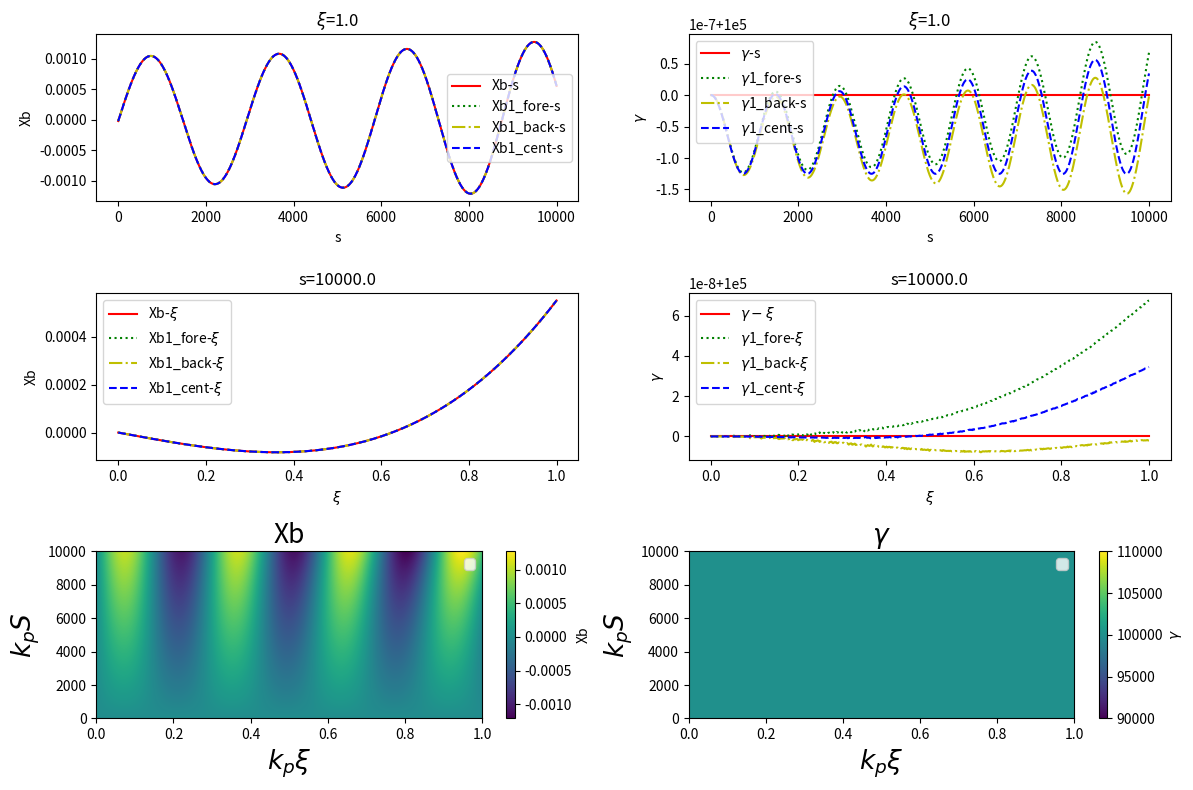
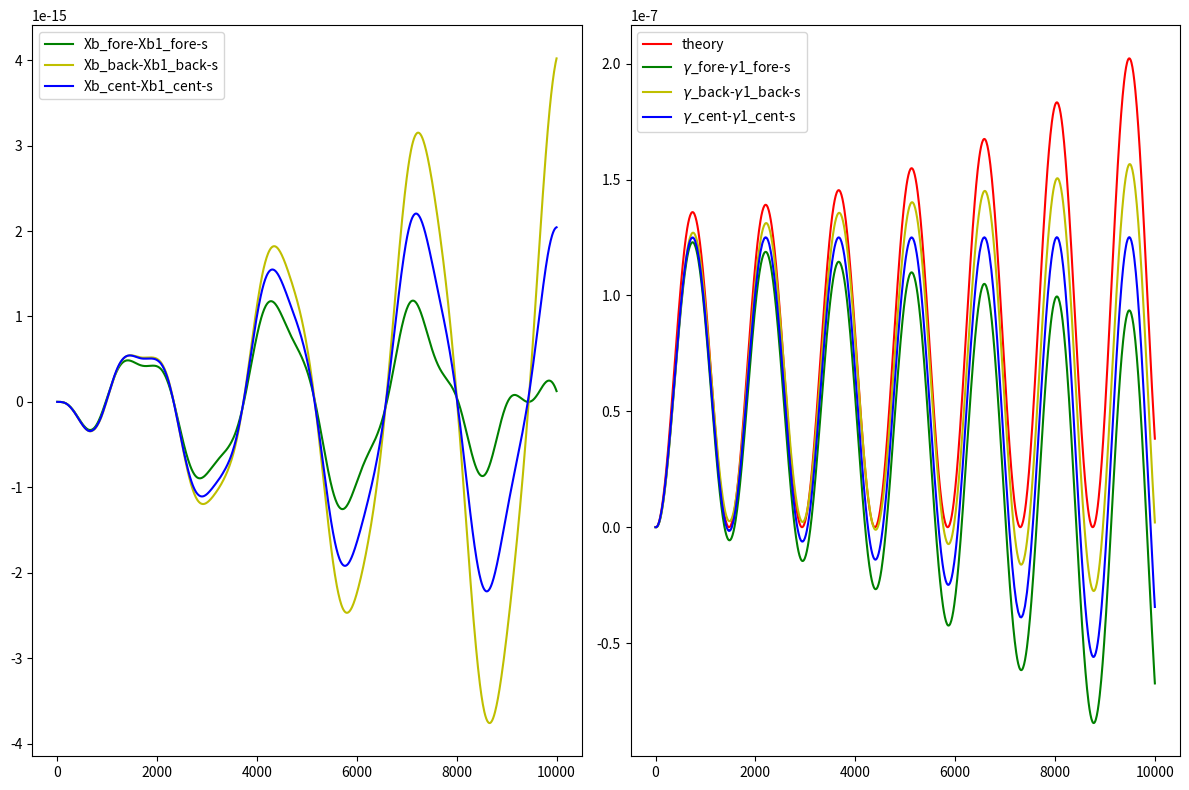

Reproduce these figures in Python, in order.
# 程序名：有限差分法解hosing+radiation耦合方程组2.0版本，加上额外项
# [redacted]
# 时间：2022.9.13 20：50
# 地点：高能所
# ----------------------------------------------------------------------------------------------------------
# Numerical sovinghosing of HI coupled equation:
# ∂ξ^2(Xc)+CrCψω0^2(Xc)=ω0^2(Xb)
# ∂s^2(Xb)+f/gamma∂s(Xb)+k^2/gamma(Xb)=k^2/gamma(Xc)
# ∂s(gamma)=f-2/3regamma^2k^4(xb-xc)^2
# Three variables, Xc(ξ,s), Xb(ξ,s), gamma(ξ,s)
'''
#Xb[i, j] = (fds/gamma[i, j-1]+1 - ((fds/gamma[i, j-1]+1)**2 + 4*(k2ds2/gamma[i, j-1]*(Xb[i, j-1]-Xc[i, j-1])/hs)**2 + 4*k2/gamma[i, j-1]*(Xb[i, j-1]-Xc[i, j-1])*(Xb[i, j-2]-Xb[i, j-1]))**(1/2))/(2*k2ds2*(Xb[i, j-1]-Xc[i, j-1])/gamma[i, j-1]/hs/hs) + Xb[i, j-1] #forward -b(+/-)sqrt(b2-4ac), the first blank
    	    #Xb[i, j] = k2ds2*(Xc[i, j-1]-Xb[i, j-1])/gamma[i, j-1] + (2-fds/gamma[i, j-1])*Xb[i, j-1] - (1-fds/gamma[i, j-1])*Xb[i, j-2] + k2ds2/gamma[i, j-1]*(Xc[i, j-1]-Xb[i, j-1])*((Xb[i, j-1]-Xb[i, j-2])/hs)**2 #backward
    	    Xb[i, j] = (fds/gamma[i, j-1]+1 - ((fds/gamma[i, j-1]+1)**2 + (k2ds2/gamma[i, j-1]*(Xb[i, j-1]-Xc[i, j-1])/hs)**2 + 2*k2/gamma[i, j-1]*(Xb[i, j-1]-Xc[i, j-1])*(Xb[i, j-2]-Xb[i, j-1]))**(1/2))/(k2*(Xb[i, j-1]-Xc[i, j-1])/gamma[i, j-1]/2) + Xb[i, j-1] #center -b(+/-)sqrt(b2-4ac), the first blank
    	    Xc[i, j] = CrCphiW0dxi2*Xb[i-1, j] + (2-CrCphiW0dxi2)*Xc[i-1, j] - Xc[i-2, j]
    	    #gamma[i, j] = fds - co_rek4ds*(gamma[i, j-1]*(Xb[i, j-1]-Xc[i, j-1]))**2 + gamma[i, j-1] - k2*(Xb[i, j]-Xb[i, j-1])*(Xb[i, j-1]-Xc[i, j-1]) #forward
    	    #gamma[i, j] = fds - co_rek4ds*(gamma[i, j-1]*(Xb[i, j-1]-Xc[i, j-1]))**2 + gamma[i, j-1] - k2*(Xb[i, j-1]-Xb[i, j-2])*(Xb[i, j-1]-Xc[i, j-1]) #backward
            gamma[i, j] = 2*fds - 2*co_rek4ds*(gamma[i, j-1]*(Xb[i, j-1]-Xc[i, j-1]))**2 + gamma[i, j-1] - k2*(Xb[i, j]-Xb[i, j-2])*(Xb[i, j-1]-Xc[i, j-1]) #center
'''
import numpy as np
import matplotlib.pyplot as plt

##################### Global variables ####################
lam = 0.
k2 = 0.5
w02 = 0.5
Cr = 1.
Cphi = 1.
re = 0.
f = 0.

##################### define function #####################
def numsolve_fore(nxi, ns, k2ds2, fds, CrCphiW0dxi2, co_rek4ds, omegabeta_ds): 
    '''
    forward
    calculate all Xb[:, :], Xc[:, :], gamma[:, :]
    
    Parameters
    ----------
    :param nxi, ns: the number of meshes of ξ and S in [0, max]
    :param hxi, hs: the step of ξ and S
    :param Ximax, Smax: the maximum value of ξ and S,from the beginning of 0
    :param XbI, XcI, gamma0: value at initial time, that is Xb[:, 1], Xc[1,:], gamma[:, 1]
    :param a: k^2*delts^2
    :param b: f*delts
    :param c: CrCphi*w0*deltxi^2
    :param d: 2/3*re*k^4*delts
    
    :return:Xb[i, j+1], Xc[i+1, j], gamma[i, j+1]
    
    ----------
    '''
    #define variables
    Xb = np.zeros((nxi, ns), dtype=float)  # define dtype for less running time
    Xc = np.zeros((nxi, ns), dtype=float)
    gamma = np.zeros((nxi, ns), dtype=float)
    gamma[:, 1] = gamma0
    gamma[:, 0] = gamma0
    
    for i in range(0, nxi):
        Xb[i, 0] = -omegabeta_ds*XbI[i]
        #Xb[i, 1] = XbI[i]
        
    for i in range(0, 2): 
        for j in range(2, ns):
            Xb[i, j] = (k2ds2*(Xc[i, j-1]-Xb[i, j-1])/gamma[i, j-1] - Xb[i, j-2] + (fds/gamma[i, j-1]+2.)*Xb[i, j-1])/(1.+fds/gamma[i, j-1])
            gamma[i, j] = fds - co_rek4ds*(gamma[i, j-1]*(Xb[i, j-1]-Xc[i, j-1]))**2 + gamma[i, j-1]
           
    for i in range(2, nxi):
    	for j in range(2, ns):
    	    Xb[i, j] = (k2ds2*(Xc[i, j-1]-Xb[i, j-1])/gamma[i, j-1] - Xb[i, j-2] + (fds/gamma[i, j-1]+2.)*Xb[i, j-1])/(1.+fds/gamma[i, j-1])
    	    Xc[i, j] = CrCphiW0dxi2*Xb[i-1, j] + (2-CrCphiW0dxi2)*Xc[i-1, j] - Xc[i-2, j]
    	    gamma[i, j] = fds - co_rek4ds*(gamma[i, j-1]*(Xb[i, j-1]-Xc[i, j-1]))**2 + gamma[i, j-1]  

    return Xb, gamma
    
def numsolve_back(nxi, ns, k2ds2, fds, CrCphiW0dxi2, co_rek4ds, omegabeta_ds): 
    '''
    forward
    calculate all Xb[:, :], Xc[:, :], gamma[:, :]
    
    Parameters
    ----------
    :param nxi, ns: the number of meshes of ξ and S in [0, max]
    :param hxi, hs: the step of ξ and S
    :param Ximax, Smax: the maximum value of ξ and S,from the beginning of 0
    :param XbI, XcI, gamma0: value at initial time, that is Xb[:, 1], Xc[1,:], gamma[:, 1]
    :param a: k^2*delts^2
    :param b: f*delts
    :param c: CrCphi*w0*deltxi^2
    :param d: 2/3*re*k^4*delts
    
    :return:Xb[i, j+1], Xc[i+1, j], gamma[i, j+1]
    
    ----------
    '''
    #define variables
    Xb = np.zeros((nxi, ns), dtype=float)  # define dtype for less running time
    Xc = np.zeros((nxi, ns), dtype=float)
    gamma = np.zeros((nxi, ns), dtype=float)
    gamma[:, 1] = gamma0
    gamma[:, 0] = gamma0
    
    for i in range(0, nxi):
        Xb[i, 0] = -omegabeta_ds*XbI[i]
        #Xb[i, 1] = XbI[i]
        
    for i in range(0, 2): 
        for j in range(2, ns):
            Xb[i, j] = (k2ds2*(Xc[i, j-1]-Xb[i, j-1])/gamma[i, j-1] - (fds/gamma[i, j-1]-2.)*Xb[i, j-1] + (fds/gamma[i, j-1]-1.)*Xb[i, j-2])
            gamma[i, j] = fds - co_rek4ds*(gamma[i, j-1]*(Xb[i, j-1]-Xc[i, j-1]))**2 + gamma[i, j-1]  
           
    for i in range(2, nxi):
    	for j in range(2, ns):
    	    Xb[i, j] = (k2ds2*(Xc[i, j-1]-Xb[i, j-1])/gamma[i, j-1] - (fds/gamma[i, j-1]-2.)*Xb[i, j-1] + (fds/gamma[i, j-1]-1.)*Xb[i, j-2])
    	    Xc[i, j] = CrCphiW0dxi2*Xb[i-1, j] + (2-CrCphiW0dxi2)*Xc[i-1, j] - Xc[i-2, j]
    	    gamma[i, j] = fds - co_rek4ds*(gamma[i, j-1]*(Xb[i, j-1]-Xc[i, j-1]))**2 + gamma[i, j-1]  

    return Xb, gamma

def numsolve_cent(nxi, ns, k2ds2, fds, CrCphiW0dxi2, co_rek4ds, omegabeta_ds): 
    '''
    forward
    calculate all Xb[:, :], Xc[:, :], gamma[:, :]
    
    Parameters
    ----------
    :param nxi, ns: the number of meshes of ξ and S in [0, max]
    :param hxi, hs: the step of ξ and S
    :param Ximax, Smax: the maximum value of ξ and S,from the beginning of 0
    :param XbI, XcI, gamma0: value at initial time, that is Xb[:, 1], Xc[1,:], gamma[:, 1]
    :param a: k^2*delts^2
    :param b: f*delts
    :param c: CrCphi*w0*deltxi^2
    :param d: 2/3*re*k^4*delts
    
    :return:Xb[i, j+1], Xc[i+1, j], gamma[i, j+1]
    
    ----------
    '''
    #define variables
    Xb = np.zeros((nxi, ns), dtype=float)  # define dtype for less running time
    Xc = np.zeros((nxi, ns), dtype=float)
    gamma = np.zeros((nxi, ns), dtype=float)
    gamma[:, 1] = gamma0
    gamma[:, 0] = gamma0
    
    for i in range(0, nxi):
        Xb[i, 0] = -omegabeta_ds*XbI[i]
        #Xb[i, 1] = XbI[i]
        
    for i in range(0, 2): 
        for j in range(2, ns):
            Xb[i, j] = (k2ds2*(Xc[i, j-1]-Xb[i, j-1])/gamma[i, j-1] + 2*Xb[i, j-1] + (fds/gamma[i, j-1]/2.-1.)*Xb[i, j-2])/(1+fds/gamma[i, j-1]/2.)
            gamma[i, j] = 2*fds - 2*co_rek4ds*(gamma[i, j-1]*(Xb[i, j-1]-Xc[i, j-1]))**2 + gamma[i, j-2]
           
    for i in range(2, nxi):
    	for j in range(2, ns):
    	    Xb[i, j] = (k2ds2*(Xc[i, j-1]-Xb[i, j-1])/gamma[i, j-1] + 2*Xb[i, j-1] + (fds/gamma[i, j-1]/2.-1.)*Xb[i, j-2])/(1+fds/gamma[i, j-1]/2.)
    	    Xc[i, j] = CrCphiW0dxi2*Xb[i-1, j] + (2-CrCphiW0dxi2)*Xc[i-1, j] - Xc[i-2, j]
    	    gamma[i, j] = 2*fds - 2*co_rek4ds*(gamma[i, j-1]*(Xb[i, j-1]-Xc[i, j-1]))**2 + gamma[i, j-2]  

    return Xb, gamma

def numsolve1_fore(nxi, ns, k2ds2, fds, CrCphiW0dxi2, co_rek4ds, omegabeta_ds): 
    '''
    calculate all Xb[:, :], Xc[:, :], gamma[:, :]
    
    Parameters
    ----------
    :param nxi, ns: the number of meshes of ξ and S in [0, max]
    :param hxi, hs: the step of ξ and S
    :param Ximax, Smax: the maximum value of ξ and S,from the beginning of 0
    :param XbI, XcI, gamma0: value at initial time, that is Xb[:, 1], Xc[1,:], gamma[:, 1]
    :param a: k^2*delts^2
    :param b: f*delts
    :param c: CrCphi*w0*deltxi^2
    :param d: 2/3*re*k^4*delts
    
    :return:Xb[i, j+1], Xc[i+1, j], gamma[i, j+1]
    
    ----------
    '''
    #define variables
    Xb = np.zeros((nxi, ns), dtype=float)  # define dtype for less running time
    Xc = np.zeros((nxi, ns), dtype=float)
    gamma = np.zeros((nxi, ns), dtype=float)
    gamma[:, 1] = gamma0
    gamma[:, 0] = gamma0
    
    for i in range(0, nxi):
        Xb[i, 0] = -omegabeta_ds*XbI[i]
        #Xb[i, 1] = XbI[i]
        
    for i in range(0, 2): 
        for j in range(2, ns):
            A = (k2*0.5-lam*0.25)/gamma[i, j-2]*(Xb[i, j-2]-Xc[i, j-2])*(Xb[i, j-1]-Xb[i, j-2])**2
            Xb[i, j] = (k2ds2*(Xc[i, j-1]-Xb[i, j-1])/gamma[i, j-1] - Xb[i, j-2] + (fds/gamma[i, j-1]+2.)*Xb[i, j-1] + A)/(1+fds/gamma[i, j-1]) 
            gamma[i, j] = fds - co_rek4ds*(gamma[i, j-1]*(Xb[i, j-1]-Xc[i, j-1]))**2 + gamma[i, j-1] - (k2*0.5-lam*0.25)*(Xb[i, j-1]-Xc[i, j-1])*(Xb[i, j]-Xb[i, j-1])
           
    for i in range(2, nxi):
        for j in range(2, ns):
            A = (k2*0.5-lam*0.25)/gamma[i, j-2]*(Xb[i, j-2]-Xc[i, j-2])*(Xb[i, j-1]-Xb[i, j-2])**2
            Xb[i, j] = (k2ds2*(Xc[i, j-1]-Xb[i, j-1])/gamma[i, j-1] - Xb[i, j-2] + (fds/gamma[i, j-1]+2.)*Xb[i, j-1] + A)/(1+fds/gamma[i, j-1]) #forward -b(+/-)sqrt(b2-4ac), the first blank
            a = 0
            for k in range(3):
               if abs(Xb[i, j]-a) < 1.e-10 :
                   break
               else:
                   if k==2:
                       print('Warning: Iteration 3 times still does not converge!')
                   A = (k2*0.5-lam*0.25)/gamma[i, j-1]*(Xb[i, j-1]-Xc[i, j-1])*(Xb[i, j]-Xb[i, j-1])**2
                   a = Xb[i, j]
                   Xb[i, j] = (k2ds2*(Xc[i, j-1]-Xb[i, j-1])/gamma[i, j-1] - Xb[i, j-2] + (fds/gamma[i, j-1]+2.)*Xb[i, j-1] + A)/(1+fds/gamma[i, j-1]) #forward -b(+/-)sqrt(b2-4ac), the first blank
            Xc[i, j] = CrCphiW0dxi2*Xb[i-1, j] + (2-CrCphiW0dxi2)*Xc[i-1, j] - Xc[i-2, j]
            gamma[i, j] = fds - co_rek4ds*(gamma[i, j-1]*(Xb[i, j-1]-Xc[i, j-1]))**2 + gamma[i, j-1] - (k2*0.5-lam*0.25)*(Xb[i, j-1]-Xc[i, j-1])*(Xb[i, j]-Xb[i, j-1]) #forward
    return Xb, gamma
    
def numsolve1_back(nxi, ns, k2ds2, fds, CrCphiW0dxi2, co_rek4ds, omegabeta_ds):  
    '''
    calculate all Xb[:, :], Xc[:, :], gamma[:, :]
    
    Parameters
    ----------
    :param nxi, ns: the number of meshes of ξ and S in [0, max]
    :param hxi, hs: the step of ξ and S
    :param Ximax, Smax: the maximum value of ξ and S,from the beginning of 0
    :param XbI, XcI, gamma0: value at initial time, that is Xb[:, 1], Xc[1,:], gamma[:, 1]
    :param a: k^2*delts^2
    :param b: f*delts
    :param c: CrCphi*w0*deltxi^2
    :param d: 2/3*re*k^4*delts
    
    :return:Xb[i, j+1], Xc[i+1, j], gamma[i, j+1]
    
    ----------
    '''
    #define variables
    Xb = np.zeros((nxi, ns), dtype=float)  # define dtype for less running time
    Xc = np.zeros((nxi, ns), dtype=float)
    gamma = np.zeros((nxi, ns), dtype=float)
    gamma[:, 1] = gamma0
    gamma[:, 0] = gamma0
    
    for i in range(0, nxi):
        Xb[i, 0] = -omegabeta_ds*XbI[i]
        #Xb[i, 1] = XbI[i]
        
    for i in range(0, 2): 
        for j in range(2, ns):
            Xb[i, j] = k2ds2*(Xc[i, j-1]-Xb[i, j-1])/gamma[i, j-1] + (2.-fds/gamma[i, j-1])*Xb[i, j-1] - (1.-fds/gamma[i, j-1])*Xb[i, j-2] + (k2*0.5-lam*0.25)/gamma[i, j-1]*(Xb[i, j-1]-Xc[i, j-1])*(Xb[i, j-1]-Xb[i, j-2])**2
            gamma[i, j] = fds - co_rek4ds*(gamma[i, j-1]*(Xb[i, j-1]-Xc[i, j-1]))**2 + gamma[i, j-1] - (k2*0.5-lam*0.25)*(Xb[i, j-1]-Xb[i, j-2])*(Xb[i, j-1]-Xc[i, j-1])
           
    for i in range(2, nxi):
    	for j in range(2, ns):
    	    Xb[i, j] = k2ds2*(Xc[i, j-1]-Xb[i, j-1])/gamma[i, j-1] + (2.-fds/gamma[i, j-1])*Xb[i, j-1] - (1.-fds/gamma[i, j-1])*Xb[i, j-2] + (k2*0.5-lam*0.25)/gamma[i, j-1]*(Xb[i, j-1]-Xc[i, j-1])*(Xb[i, j-1]-Xb[i, j-2])**2 #backward
    	    Xc[i, j] = CrCphiW0dxi2*Xb[i-1, j] + (2-CrCphiW0dxi2)*Xc[i-1, j] - Xc[i-2, j]
    	    gamma[i, j] = fds - co_rek4ds*(gamma[i, j-1]*(Xb[i, j-1]-Xc[i, j-1]))**2 + gamma[i, j-1] - (k2*0.5-lam*0.25)*(Xb[i, j-1]-Xb[i, j-2])*(Xb[i, j-1]-Xc[i, j-1]) #backward
    return Xb, gamma
    
def numsolve1_cent(nxi, ns, k2ds2, fds, CrCphiW0dxi2, co_rek4ds, omegabeta_ds): 
    '''
    calculate all Xb[:, :], Xc[:, :], gamma[:, :]
    
    Parameters
    ----------
    :param nxi, ns: the number of meshes of ξ and S in [0, max]
    :param hxi, hs: the step of ξ and S
    :param Ximax, Smax: the maximum value of ξ and S,from the beginning of 0
    :param XbI, XcI, gamma0: value at initial time, that is Xb[:, 1], Xc[1,:], gamma[:, 1]
    :param a: k^2*delts^2
    :param b: f*delts
    :param c: CrCphi*w0*deltxi^2
    :param d: 2/3*re*k^4*delts
    
    :return:Xb[i, j+1], Xc[i+1, j], gamma[i, j+1]
    
    ----------
    '''    
    #define variables
    Xb = np.zeros((nxi, ns), dtype=float)  # define dtype for less running time
    Xc = np.zeros((nxi, ns), dtype=float)
    gamma = np.zeros((nxi, ns), dtype=float)
    gamma[:, 1] = gamma0
    gamma[:, 0] = gamma0
   
    for i in range(0, nxi):
        Xb[i, 0] = -omegabeta_ds*XbI[i]
        Xb[i, 2] = (k2ds2*(Xc[i, 1]-Xb[i, 1])/gamma[i, 1] + 2*Xb[i, 1] + (fds/gamma[i, 1]/2.-1.)*Xb[i, 0])/(1+fds/gamma[i, 1]/2.) #center -b(+/-)sqrt(b2-4ac), the first blank
        gamma[i, 2] = 2*fds - 2*co_rek4ds*(gamma[i, 1]*(Xb[i, 1]-Xc[i, 1]))**2 + gamma[i, 0] - (k2*0.5-lam*0.25)*(Xb[i, 1]-Xc[i, 1])*(Xb[i, 2]-Xb[i, 0]) #center
        #Xb[i, 1] = XbI[i]
        
    for i in range(0, 2): 
        for j in range(3, ns):
            A = (k2*0.5-lam*0.25)/gamma[i, j-2]*(Xb[i, j-2]-Xc[i, j-2])*(Xb[i, j-1]-Xb[i, j-3])**2/4.
            Xb[i, j] = (k2ds2*(Xc[i, j-1]-Xb[i, j-1])/gamma[i, j-1] + 2*Xb[i, j-1] + (fds/gamma[i, j-1]/2.-1.)*Xb[i, j-2] + A)/(1+fds/gamma[i, j-1]/2.)
            gamma[i, j] = 2*fds - 2*co_rek4ds*(gamma[i, j-1]*(Xb[i, j-1]-Xc[i, j-1]))**2 + gamma[i, j-2] - (k2*0.5-lam*0.25)*(Xb[i, j-1]-Xc[i, j-1])*(Xb[i, j]-Xb[i, j-2])
            
    for i in range(2, nxi):
        Xc[i, 2] = CrCphiW0dxi2*Xb[i-1, 2] + (2-CrCphiW0dxi2)*Xc[i-1, 2] - Xc[i-2, 2]
    
    for i in range(2, nxi):
        for j in range(3, ns):
            A = (k2*0.5-lam*0.25)/gamma[i, j-2]*(Xb[i, j-2]-Xc[i, j-2])*(Xb[i, j-1]-Xb[i, j-3])**2/4.
            Xb[i, j] = (k2ds2*(Xc[i, j-1]-Xb[i, j-1])/gamma[i, j-1] + 2*Xb[i, j-1] + (fds/gamma[i, j-1]/2.-1.)*Xb[i, j-2] + A)/(1+fds/gamma[i, j-1]/2.) #center -b(+/-)sqrt(b2-4ac), the first blank
            a = 0
            for k in range(3):
                if abs(Xb[i, j]-a) < 1.e-10 :
                    break
                else:
                    if k==2:
                        print('Warning: Iteration 3 times still does not converge!')
                    A = (k2*0.5-lam*0.25)/gamma[i, j-1]*(Xb[i, j-1]-Xc[i, j-1])*(Xb[i, j]-Xb[i, j-2])**2/4.
                    a = Xb[i, j]
                    Xb[i, j] = (k2ds2*(Xc[i, j-1]-Xb[i, j-1])/gamma[i, j-1] + 2*Xb[i, j-1] + (fds/gamma[i, j-1]/2.-1.)*Xb[i, j-2] + A)/(1+fds/gamma[i, j-1]/2.) #center -b(+/-)sqrt(b2-4ac), the first blank
            Xc[i, j] = CrCphiW0dxi2*Xb[i-1, j] + (2-CrCphiW0dxi2)*Xc[i-1, j] - Xc[i-2, j]
            gamma[i, j] = 2*fds - 2*co_rek4ds*(gamma[i, j-1]*(Xb[i, j-1]-Xc[i, j-1]))**2 + gamma[i, j-2] - (k2*0.5-lam*0.25)*(Xb[i, j-1]-Xc[i, j-1])*(Xb[i, j]-Xb[i, j-2]) #center
    
    return Xb, gamma
    
def draw_3d(Y, ximin, ximax, smin, smax, label):
        plt.imshow(Y, origin='lower', extent=[ximin, ximax, smin, smax],aspect='auto')
        plt.title(label='{}'.format(label), fontsize=19)
        cbar = plt.colorbar()
        cbar.set_label(label)
        plt.ylabel('$k_p S$', fontsize=19)
        plt.xlabel('$k_p \\xi$', fontsize=19)
        plt.tight_layout()
        plt.legend()
        
if __name__ == "__main__":
    #set some variabilities
    Ximax = 1.
    nxi = 512 #total grids
    gamma0 = 1.e5 #for bigger co_rek4dsgamma2 
    Smax = 1.e4
    ns = 1024
    
    Xb0 = 1.e-3
    XbI = np.linspace(0., Xb0, nxi)    #XbI are one-dimensional transverse
       
    #constant with xi(i=Ixi) while varying s; constant with s(j=Js) while varying xi;
    Ixi = -1 #i=257, ξ = (i-1)*hxi
    Js = -1
    
    #Generally, at least, one period(lambda_beta) has twenty grids(hs=300/20=15)
    L_hosing = np.power(2, 15/4)*np.power(gamma0, 1/2)*np.power(3, -9/4)*np.power(XbI[Ixi], -1/2)
    lambda_beta = 2.*np.pi*np.power(2.*gamma0, 1/2) #the period of S roughly = 0.4*sqrt(gamma0)
    L_radiation = 16./(re*gamma0*XbI[Ixi]*XbI[Ixi])
    print('XbI[Ixi]', XbI[Ixi])
    print('Lb_hosing', L_hosing)
    print('Lb_radiation', L_radiation)
    
    xi_spread = np.linspace(0., Ximax, nxi)
    s_spread = np.linspace(0., Smax, ns)
    hs = s_spread[1]-s_spread[0]
    hxi = xi_spread[1]-xi_spread[0]

    #define some coefficients
    k2ds2 = k2*hs*hs #k^2*delts^2, a
    fds = f*hs #f*delts, b
    #dxi need samll, ds need big
    #CrCphiW0dxi2 = 0
    CrCphiW0dxi2 = Cr*Cphi*w02*hxi*hxi #CrCphi*w0*deltxi^2, c
    co_rek4ds = 2./3.*re*k2*k2*hs #2/3*re*k^4*delts, co represent 2./3., d
    omegabeta_ds=(k2/gamma0)**0.5*hs
    print(k2ds2, fds, CrCphiW0dxi2, co_rek4ds)
    

   
    #at here, get all the value of Xb, xi, s
    Xb_fore, Gamma_fore = numsolve_fore(nxi, ns, k2ds2, fds, CrCphiW0dxi2, co_rek4ds, omegabeta_ds)
    Xb_back, Gamma_back = numsolve_back(nxi, ns, k2ds2, fds, CrCphiW0dxi2, co_rek4ds, omegabeta_ds)
    Xb_cent, Gamma_cent = numsolve_cent(nxi, ns, k2ds2, fds, CrCphiW0dxi2, co_rek4ds, omegabeta_ds)
    Xb1_fore, Gamma1_fore = numsolve1_fore(nxi, ns, k2ds2, fds, CrCphiW0dxi2, co_rek4ds, omegabeta_ds)
    Xb1_back, Gamma1_back = numsolve1_back(nxi, ns, k2ds2, fds, CrCphiW0dxi2, co_rek4ds, omegabeta_ds)
    Xb1_cent, Gamma1_cent = numsolve1_cent(nxi, ns, k2ds2, fds, CrCphiW0dxi2, co_rek4ds, omegabeta_ds)
    
    #draw plot
    plt.figure(figsize=[12,8])
    plt.subplot(321)
    
    plt.plot(s_spread, Xb_fore[Ixi, :], 'r-', label='Xb-s')
    plt.plot(s_spread, Xb1_fore[Ixi, :], 'g:', label='Xb1_fore-s')
    plt.plot(s_spread, Xb1_back[Ixi, :], 'y-.', label='Xb1_back-s')
    plt.plot(s_spread, Xb1_cent[Ixi, :], 'b--', label='Xb1_cent-s')
    plt.title(label='$\\xi$={}'.format(xi_spread[Ixi]))
    plt.ylabel('Xb')
    plt.xlabel('s')
    plt.legend()
    
    plt.subplot(322)
    plt.plot(s_spread, Gamma_fore[Ixi, :], 'r-', label='$\\gamma$-s')
    plt.plot(s_spread, Gamma1_fore[Ixi, :], 'g:', label='$\\gamma$1_fore-s')
    plt.plot(s_spread, Gamma1_back[Ixi, :], 'y-.', label='$\\gamma$1_back-s')
    plt.plot(s_spread, Gamma1_cent[Ixi, :], 'b--', label='$\\gamma$1_cent-s')
    plt.title(label='$\\xi$={}'.format(xi_spread[Ixi]))
    plt.ylabel('$\\gamma$')
    plt.xlabel('s')
    plt.legend()

    plt.subplot(323)
    plt.plot(xi_spread, Xb_fore[:, Js],  'r-', label='Xb-$\\xi$')
    plt.plot(xi_spread, Xb1_fore[:, Js], 'g:', label='Xb1_fore-$\\xi$')
    plt.plot(xi_spread, Xb1_back[:, Js], 'y-.', label='Xb1_back-$\\xi$')
    plt.plot(xi_spread, Xb1_cent[:, Js], 'b--', label='Xb1_cent-$\\xi$')
    plt.title(label='s={}'.format(s_spread[Js]))
    plt.ylabel('Xb')
    plt.xlabel('$\\xi$')
    plt.legend()
    
    plt.subplot(324)
    plt.plot(xi_spread, Gamma_fore[:, Js], 'r-', label='$\\gamma-\\xi$')
    plt.plot(xi_spread, Gamma1_fore[:, Js], 'g:', label='$\\gamma$1_fore-$\\xi$')
    plt.plot(xi_spread, Gamma1_back[:, Js], 'y-.', label='$\\gamma$1_back-$\\xi$')
    plt.plot(xi_spread, Gamma1_cent[:, Js], 'b--', label='$\\gamma$1_cent-$\\xi$')
    plt.title(label='s={}'.format(s_spread[Js]))
    plt.ylabel('$\\gamma$')
    plt.xlabel('$\\xi$')
    plt.legend()
    
    plt.subplot(325)
    draw_3d(Xb_fore, 0, Ximax, 0, Smax, 'Xb')
    
    plt.subplot(326)
    draw_3d(Gamma_fore, 0, Ximax, 0, Smax, '$\\gamma$')
    
    plt.figure(figsize=[12,8])
    plt.subplot(121)
    plt.plot(s_spread, Xb_fore[Ixi, :]-Xb1_fore[Ixi, :], 'g-', label='Xb_fore-Xb1_fore-s')
    plt.plot(s_spread, Xb_back[Ixi, :]-Xb1_back[Ixi, :], 'y-', label='Xb_back-Xb1_back-s')
    plt.plot(s_spread, Xb_cent[Ixi, :]-Xb1_cent[Ixi, :], 'b-', label='Xb_cent-Xb1_cent-s')
    plt.legend()
    
    plt.subplot(122)
    plt.plot(s_spread, Xb1_fore[Ixi, :]**2*(k2*0.5-lam*0.25)*0.5, 'r-', label='theory')
    plt.plot(s_spread, Gamma_fore[Ixi, :]-Gamma1_fore[Ixi, :], 'g-', label='$\\gamma$_fore-$\\gamma$1_fore-s')
    plt.plot(s_spread, Gamma_back[Ixi, :]-Gamma1_back[Ixi, :], 'y-', label='$\\gamma$_back-$\\gamma$1_back-s')
    plt.plot(s_spread, Gamma_cent[Ixi, :]-Gamma1_cent[Ixi, :], 'b-', label='$\\gamma$_cent-$\\gamma$1_cent-s')
    plt.legend()
    
    
    plt.tight_layout()
    plt.show()

    
























